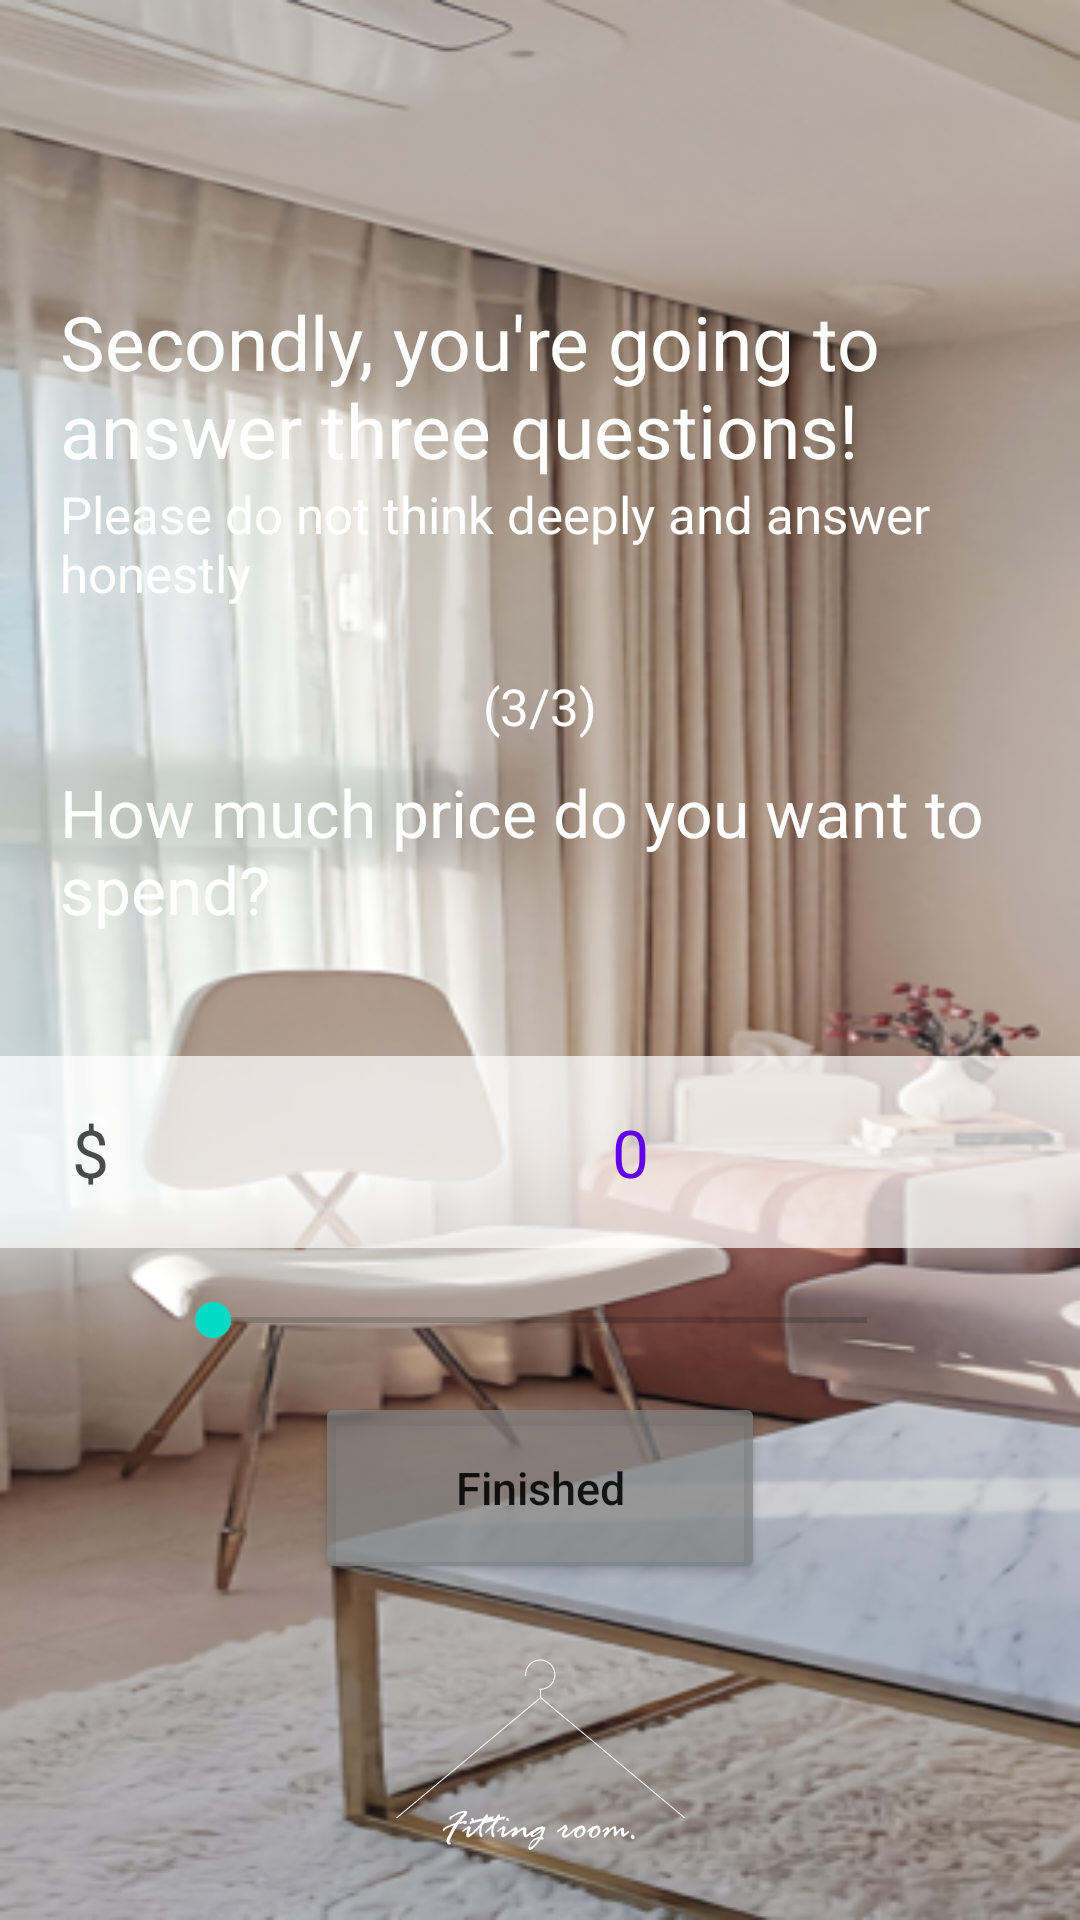

Write the Android layout XML for this screen, with the resource values it uses.
<!-- AndroidManifest.xml: application theme Theme.FittingRoom -->
<!-- res/layout/fragment_third_survey_charge.xml -->
<?xml version="1.0" encoding="utf-8"?>
<LinearLayout xmlns:android="http://schemas.android.com/apk/res/android"
    xmlns:tools="http://schemas.android.com/tools"
    android:layout_width="match_parent"
    android:layout_height="match_parent"
    android:background="@drawable/main_background"
    android:visibility="visible"
    android:weightSum="10"
    tools:context=".ThirdSurveyFragment_Charge"
    android:orientation="vertical">
    <View
        android:layout_width="match_parent"
        android:layout_height="0dp"
        android:layout_weight="1"/>
    <TextView
        android:layout_width="wrap_content"
        android:layout_height="0dp"
        android:layout_weight="1.5"
        android:layout_marginLeft="20dp"
        android:layout_marginRight="20dp"
        android:textColor="@color/white"
        android:text="Secondly, you're going to answer three questions!"
        android:textSize="25sp"
        android:gravity="bottom"></TextView>
    <TextView
        android:layout_width="wrap_content"
        android:layout_height="0dp"
        android:layout_weight="1"
        android:layout_marginLeft="20dp"
        android:layout_marginRight="20dp"
        android:textColor="@color/white"
        android:text="Please do not think deeply and answer honestly"
        android:textSize="17sp"
        android:textAlignment="textStart"
        android:gravity="start"></TextView>

    <TextView
        android:layout_width="match_parent"
        android:layout_height="0dp"
        android:layout_weight="0.5"
        android:layout_marginLeft="20dp"
        android:layout_marginRight="20dp"
        android:textColor="@color/white"
        android:text="(3/3)"
        android:textSize="17dp"
        android:textAlignment="center"
        android:gravity="center_horizontal"></TextView>


    <TextView
        android:layout_width="match_parent"
        android:layout_height="0dp"
        android:layout_marginLeft="20dp"
        android:layout_marginRight="20dp"
        android:layout_weight="1.5"
        android:gravity="start"
        android:text="How much price do you want to spend?"
        android:textAlignment="textStart"
        android:textColor="@color/white"
        android:textSize="22dp"></TextView>

    <LinearLayout
        android:layout_width="360dp"
        android:layout_height="0dp"
        android:layout_weight="1"
        android:layout_gravity="center_horizontal">

        <TextView
            android:layout_width="60dp"
            android:layout_height="match_parent"
            android:background="@color/white_2"
            android:text="$"
            android:textAlignment="center"
            android:textColor="@color/black"
            android:gravity="center"
            android:textSize="22dp"></TextView>

        <TextView
            android:id="@+id/charge"
            android:layout_width="300dp"
            android:layout_height="match_parent"
            android:background="@color/white_2"
            android:gravity="center"
            android:layout_gravity="center_vertical"
            android:text="0"
            android:textAlignment="center"
            android:textColor="@color/purple_500"
            android:textSize="22dp"></TextView>
    </LinearLayout>


    <SeekBar
        android:id="@+id/seekBar"
        android:layout_width="250dp"
        android:layout_height="0dp"
        android:layout_weight="0.75"
        android:layout_gravity="center_horizontal"
        android:max="700"/>

    <Button
        android:id="@+id/finish_button"
        android:layout_width="150dp"
        android:layout_height="0dp"
        android:layout_weight="1"
        android:layout_gravity="center_horizontal"
        android:backgroundTint="@color/darkgray"
        android:text="Finished"
        android:textAllCaps="false"
        android:textSize="15dp"></Button>

    <ImageView
        android:layout_width="match_parent"
        android:layout_height="0dp"
        android:layout_weight="2"
        android:src="@drawable/logo_white"
        android:paddingTop="25dp"
        android:scaleType="fitCenter"/>

</LinearLayout>
<!-- resources referenced by this layout -->
<resources>
  <color name="black">#B3000000</color>
  <color name="darkgray">#B3808080</color>
  <color name="purple_500">#FF6200EE</color>
  <color name="white">#FFFFFFFF</color>
  <color name="white_2">#B3FFFFFF</color>
  <!-- drawable logo_white: png bitmap (drawable, 4261 bytes) -->
  <!-- drawable main_background: jpeg bitmap (drawable, 26977 bytes) -->
  <style name="Theme.FittingRoom" parent="Theme.MaterialComponents.DayNight.DarkActionBar">
          <item name="windowActionBar">false</item>
          <item name="windowNoTitle">true</item>
          
          <item name="colorPrimary">@color/purple_500</item>
          <item name="colorPrimaryVariant">@color/purple_700</item>
          <item name="colorOnPrimary">@color/white</item>
          
          <item name="colorSecondary">@color/teal_200</item>
          <item name="colorSecondaryVariant">@color/teal_700</item>
          <item name="colorOnSecondary">@color/black</item>
          
          <item name="android:statusBarColor" tools:targetApi="l">?attr/colorPrimaryVariant</item>
          
      </style>
  <color name="purple_700">#FF3700B3</color>
  <color name="teal_200">#FF03DAC5</color>
  <color name="teal_700">#FF018786</color>
</resources>
